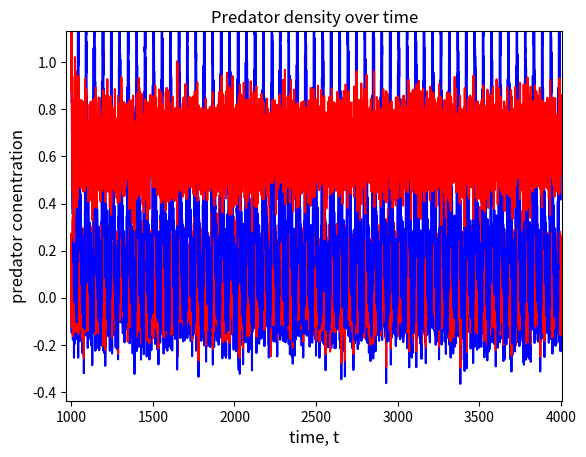

This chart was generated by the following Python code:
import numpy as np
import matplotlib.pyplot as plt
import scipy.integrate as int

np.set_printoptions(threshold=np.inf)

#params
#RM
r=1
m=0.1


#Holling params
aH = 3.05
bH = 2.68
#Ivlev params
aI = 1
bI = 2
#trig params
aT = 0.99
bT = 1.48

def defaultParameters(s):
    if(s=="h"):
        return [aH, bH, r, K, m]
    if(s=="i"):
        return [aI, bI, r, K, m]
    if(s=="t"):
        return [aT, bT, r, K, m]
def color(s):
    if(s=="h"):
        return "blue"
    if(s=="i"):
        return "black"
    if(s=="t"):
        return "red"

#Component functions
#Holling
def fh(x,a,b):
    return a*x/(1+b*x)
#Ivlev
def fi(x,a,b):
    return a*(1 - np.exp(-b*x))
#Trigonometric
def ft(x,a,b):
    return a*np.tanh(b*x)

def f(x,a,b,s):
    if(s=="h"):
        return fh(x,a,b)
    if(s=="i"):
        return fi(x,a,b)
    if(s=="t"):
        return ft(x,a,b)

def g(x,K_,r_):
    return r_*x*(1-(x/K_))

def RM(t,x,p,s):
    return np.array([g(x[0], p[3], p[2]) - f(x[0],p[0],p[1],s) * x[1],
                     f(x[0],p[0],p[1],s) * x[1] - p[4] * x[1]])

#Plots the time series of the populations
#population[0] = plot prey population
#population[1] = plot predator population
#which specifies which functional response was used.
#system paramters can be given by p
#param sd sets the standart deviation of the added noise. default is 0
def plotTimeSeries(population=[True,True],which=["h","i","t"],p=0,
                   legend=("Holling", "Ivlev", "Trigonometric"), legLoc="best",
                   title1="Prey density over time", title2= "Predator density over time",
                   ylim1= None, ylim2=None, xlim=(970,4010), sd=0):
    if (p == 0):
        p = []
        for i in range(0,len(which)):
            p.append(defaultParameters(which[i]))
    if(len(p) != len(which)):
        raise Exception("Dimension mismatch")

    i=0
    solved = np.empty(0)
    for s in which:
        ode = int.solve_ivp(RM,bounds,x0,max_step=0.1,args=(p[i],s),t_eval=t_eval)
        solved = np.append(solved,ode)
        i += 1

    if(sd!=0):
        noise = [np.random.normal(scale=sd, size=len(solved[0].y[0])),
                 np.random.normal(scale=sd, size=len(solved[0].y[1]))]

        for ode in solved:
            ode.y = ode.y + noise

    if(population[0]):
        i=0
        for ode in solved:
            plt.plot(ode.t, ode.y[0], color=color(which[i]))
            i +=1
        if(legend != None):
            plt.legend(legend, loc=legLoc)
        plt.title(title1)
        plt.xlabel("time, t", fontsize = 12)
        plt.ylabel("prey conentration", fontsize = 12)
        #plt.yticks([0, 0.05,0.1,0.15,0.2])
        plt.ylim(ylim1)
        plt.xlim(xlim)
        plt.show()

    if(population[1]):
        i=0
        for ode in solved:
            plt.plot(ode.t, ode.y[1], color=color(which[i]))
            i +=1

        if (legend != None):
            plt.legend(legend, loc=legLoc)
        plt.title(title2)
        plt.xlabel("time, t", fontsize = 12)
        plt.ylabel("predator conentration", fontsize = 12)
        plt.ylim(ylim2)
        plt.xlim(xlim)
        plt.show()
      
K=1
range_=[0.0001,5]
x=np.linspace(range_[0], range_[1],50000)
y=np.linspace(range_[0], range_[1],50000)
pa = [[1.47335,0.12232, r, K, m] ,[6.07528,0.24252, r, K, m],defaultParameters("t")]

x0=[0.1,1]
bounds = [1000,4000]
t_eval = np.linspace(bounds[0],bounds[1],10000)
plotTimeSeries(legend=None,which=["h","t"],sd=0.1)